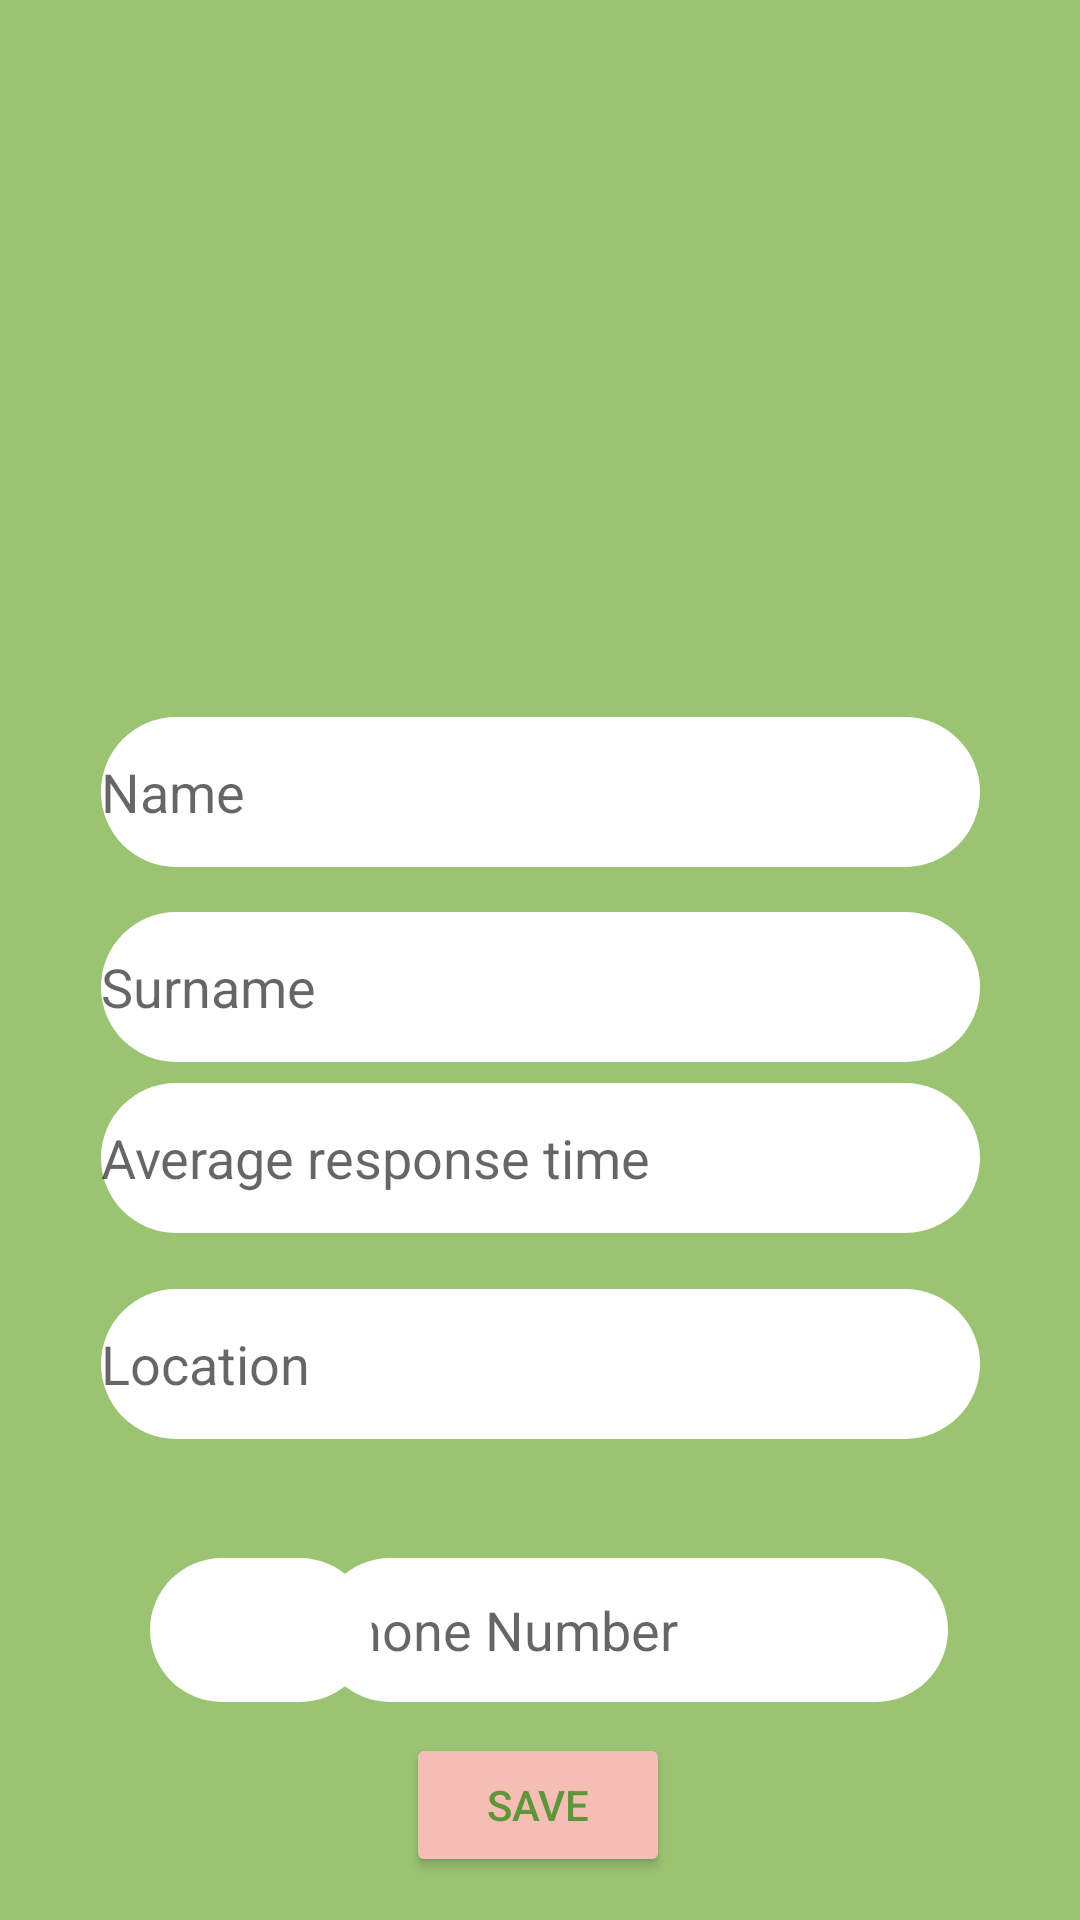

This screen was rendered from an Android layout file. Write that file and the resources it references.
<!-- AndroidManifest.xml: application theme Theme.ToyExchange -->
<!-- res/layout/profil_edit_fragment.xml -->
<?xml version="1.0" encoding="utf-8"?>
<layout xmlns:android="http://schemas.android.com/apk/res/android"
    xmlns:app="http://schemas.android.com/apk/res-auto"
    xmlns:tools="http://schemas.android.com/tools">

<androidx.constraintlayout.widget.ConstraintLayout

    android:layout_width="match_parent"
    android:layout_height="match_parent"
    android:background="@color/green">

    <EditText
        android:id="@+id/lastname"
        android:layout_width="293dp"
        android:layout_height="50dp"
        android:background="@drawable/user_profil_shape"
        android:ems="10"
        android:inputType="textPersonName"
        android:hint="Surname"
        android:textColor="#60953A"

        app:layout_constraintBottom_toBottomOf="parent"
        app:layout_constraintEnd_toEndOf="parent"
        app:layout_constraintStart_toStartOf="parent"
        app:layout_constraintTop_toTopOf="parent"
        app:layout_constraintVertical_bias="0.515"
        tools:ignore="MissingConstraints" />

    <EditText
        android:id="@+id/response"
        android:layout_width="293dp"
        android:layout_height="50dp"
        android:background="@drawable/user_profil_shape"
        android:ems="10"
        android:inputType="number"
        android:hint="Average response time"
        android:textColor="#60953A"

        app:layout_constraintBottom_toBottomOf="parent"
        app:layout_constraintEnd_toEndOf="parent"
        app:layout_constraintStart_toStartOf="parent"
        app:layout_constraintTop_toTopOf="parent"
        app:layout_constraintVertical_bias="0.612"
        tools:ignore="MissingConstraints" />

    <ImageView
        android:id="@+id/imageView"
        android:layout_width="wrap_content"
        android:layout_height="wrap_content"
        android:background="@drawable/category_clicked"
        app:layout_constraintBottom_toBottomOf="parent"
        app:layout_constraintEnd_toEndOf="parent"
        app:layout_constraintStart_toStartOf="parent"
        app:layout_constraintTop_toTopOf="parent"
        app:layout_constraintVertical_bias="0.15"
        tools:ignore="MissingConstraints"
        tools:srcCompat="@tools:sample/avatars" />

    <EditText
        android:id="@+id/user_phone"
        android:layout_width="wrap_content"
        android:layout_height="48dp"
        android:background="@drawable/user_profil_shape"
        android:ems="10"
        android:inputType="phone"
        android:hint="Phone Number"
        android:textColor="#60953A"
        app:layout_constraintBottom_toBottomOf="parent"
        app:layout_constraintEnd_toEndOf="parent"
        app:layout_constraintHorizontal_bias="0.706"
        app:layout_constraintStart_toStartOf="parent"
        app:layout_constraintTop_toTopOf="parent"
        app:layout_constraintVertical_bias="0.877"
        tools:ignore="MissingConstraints" />

    <EditText
        android:id="@+id/firstname"
        android:layout_width="293dp"
        android:layout_height="50dp"
        android:autofillHints="no"
        android:background="@drawable/user_profil_shape"
        android:ems="10"
        android:inputType="textPersonName"
        android:hint="Name"
        android:textColor="#60953A"
        app:layout_constraintBottom_toBottomOf="parent"
        app:layout_constraintEnd_toEndOf="parent"
        app:layout_constraintStart_toStartOf="parent"
        app:layout_constraintTop_toTopOf="parent"
        app:layout_constraintVertical_bias="0.405"
        tools:ignore="MissingConstraints" />

    <EditText
        android:id="@+id/address"
        android:layout_width="293dp"
        android:layout_height="50dp"
        android:background="@drawable/user_profil_shape"
        android:ems="10"
        android:inputType="textPersonName"
        android:hint="Location"
        android:textColor="#60953A"
        app:layout_constraintBottom_toBottomOf="parent"
        app:layout_constraintEnd_toEndOf="parent"
        app:layout_constraintStart_toStartOf="parent"
        app:layout_constraintTop_toTopOf="parent"
        app:layout_constraintVertical_bias="0.728"
        tools:ignore="MissingConstraints" />

    <Spinner
        android:id="@+id/spinner_phone"
        android:layout_width="74dp"
        android:layout_height="48dp"
        android:background="@drawable/user_profil_shape"
        app:layout_constraintBottom_toBottomOf="parent"
        app:layout_constraintEnd_toEndOf="parent"
        app:layout_constraintHorizontal_bias="0.175"
        app:layout_constraintStart_toStartOf="parent"
        app:layout_constraintTop_toTopOf="parent"
        app:layout_constraintVertical_bias="0.877"
        tools:ignore="MissingConstraints" />

    <Button
        android:id="@+id/save"
        android:layout_width="wrap_content"
        android:layout_height="wrap_content"
        android:backgroundTint="@color/pink"
        android:text="Save"
        android:textColor="#60953A"
        app:layout_constraintBottom_toBottomOf="parent"
        app:layout_constraintEnd_toEndOf="parent"
        app:layout_constraintHorizontal_bias="0.498"
        app:layout_constraintStart_toStartOf="parent"
        app:layout_constraintTop_toTopOf="parent"
        app:layout_constraintVertical_bias="0.976"
        tools:ignore="MissingConstraints" />

</androidx.constraintlayout.widget.ConstraintLayout>
</layout>
<!-- resources referenced by this layout -->
<resources>
  <color name="green">#9bc472</color>
  <color name="pink">#f5beb4</color>
  <!-- drawable category_clicked (drawable) -->
  <?xml version="1.0" encoding="utf-8"?>
  <shape xmlns:android="http://schemas.android.com/apk/res/android"
      android:shape="rectangle">
      <solid android:color="@color/green" />
      <corners android:radius="80dp" />
  
  
  </shape>
  <!-- drawable user_profil_shape (drawable) -->
  <?xml version="1.0" encoding="utf-8"?>
  <shape xmlns:android="http://schemas.android.com/apk/res/android"
      android:shape="rectangle">
      <solid android:color="@color/white"/>
      <corners android:radius="80dp"/>
  </shape>
  <style name="Theme.ToyExchange" parent="Theme.MaterialComponents.DayNight.NoActionBar">
          
          <item name="colorPrimary">@color/purple_500</item>
          <item name="colorPrimaryVariant">@color/purple_700</item>
          <item name="colorOnPrimary">@color/white</item>
          
          <item name="colorSecondary">@color/teal_200</item>
          <item name="colorSecondaryVariant">@color/teal_700</item>
          <item name="colorOnSecondary">@color/black</item>
          
          <item name="android:statusBarColor">?attr/colorPrimaryVariant</item>
          
      </style>
  <color name="white">#FFFFFFFF</color>
  <color name="purple_500">#FF6200EE</color>
  <color name="purple_700">#FF3700B3</color>
  <color name="teal_200">#FF03DAC5</color>
  <color name="teal_700">#FF018786</color>
  <color name="black">#FF000000</color>
</resources>
